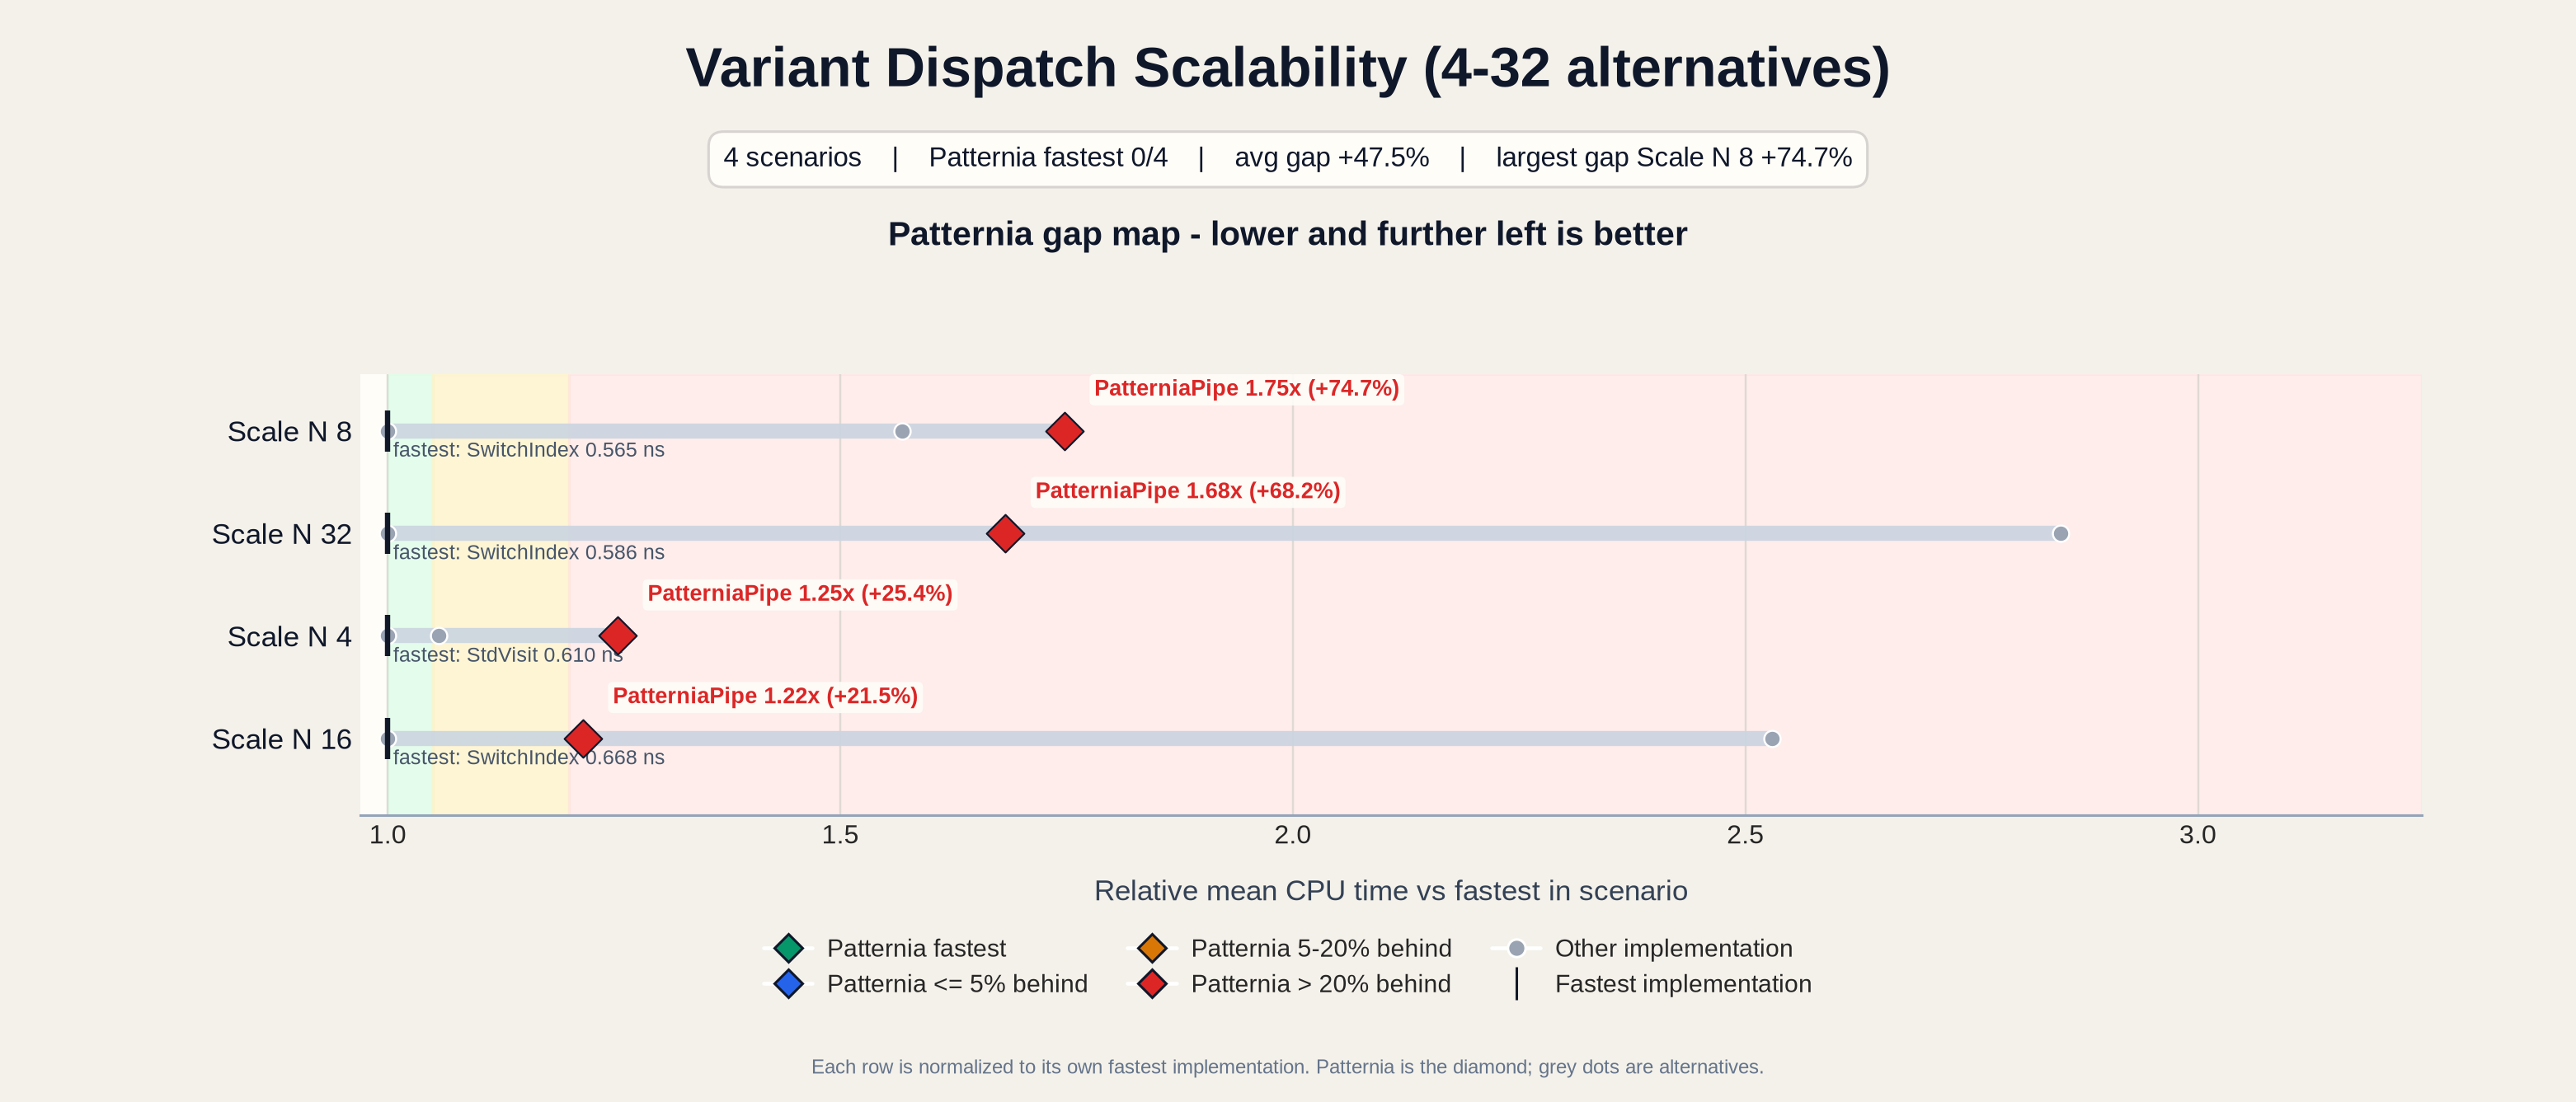

The data file committed next to this chart (first rows):
base_name, scenario, impl, mean_ns, median_ns, stddev_ns, cv_pct, is_patternia, fastest_impl, fastest_mean_ns, impl_vs_fastest_pct, impl_vs_patternia_pct, patternia_impl, patternia_mean_ns, patternia_rank, patternia_vs_fastest_pct, patternia_status
BM_PatterniaPipe_ScaleN16/min_time:0.500…, ScaleN16, PatterniaPipe, 0.8116, 0.8089, 0.02888, 3.558, yes, SwitchIndex, 0.6678, 21.54, 0.0000, PatterniaPipe, 0.8116, 2, 21.54, slow
BM_PatterniaPipe_ScaleN32/min_time:0.500…, ScaleN32, PatterniaPipe, 0.9852, 0.9802, 0.03525, 3.578, yes, SwitchIndex, 0.5856, 68.22, 0.0000, PatterniaPipe, 0.9852, 2, 68.22, slow
BM_PatterniaPipe_ScaleN4/min_time:0.500/…, ScaleN4, PatterniaPipe, 0.7646, 0.7572, 0.02014, 2.634, yes, StdVisit, 0.6098, 25.37, 0.0000, PatterniaPipe, 0.7646, 3, 25.37, slow
BM_PatterniaPipe_ScaleN8/min_time:0.500/…, ScaleN8, PatterniaPipe, 0.9865, 0.9888, 0.03095, 3.138, yes, SwitchIndex, 0.5646, 74.73, 0.0000, PatterniaPipe, 0.9865, 3, 74.73, slow
BM_StdVisit_ScaleN16/min_time:0.500/repe…, ScaleN16, StdVisit, 1.689, 1.675, 0.05776, 3.419, no, SwitchIndex, 0.6678, 152.9, 108.1, PatterniaPipe, 0.8116, 2, 21.54, slow
BM_StdVisit_ScaleN32/min_time:0.500/repe…, ScaleN32, StdVisit, 1.668, 1.659, 0.03669, 2.2, no, SwitchIndex, 0.5856, 184.8, 69.31, PatterniaPipe, 0.9852, 2, 68.22, slow
BM_StdVisit_ScaleN4/min_time:0.500/repea…, ScaleN4, StdVisit, 0.6098, 0.6045, 0.01585, 2.6, no, StdVisit, 0.6098, 0.0000, -20.24, PatterniaPipe, 0.7646, 3, 25.37, slow
BM_StdVisit_ScaleN8/min_time:0.500/repea…, ScaleN8, StdVisit, 0.8855, 0.886, 0.01188, 1.342, no, SwitchIndex, 0.5646, 56.85, -10.23, PatterniaPipe, 0.9865, 3, 74.73, slow
BM_SwitchIndex_ScaleN16/min_time:0.500/r…, ScaleN16, SwitchIndex, 0.6678, 0.6675, 0.01353, 2.026, no, SwitchIndex, 0.6678, 0.0000, -17.72, PatterniaPipe, 0.8116, 2, 21.54, slow
BM_SwitchIndex_ScaleN32/min_time:0.500/r…, ScaleN32, SwitchIndex, 0.5856, 0.5825, 0.01092, 1.865, no, SwitchIndex, 0.5856, 0.0000, -40.56, PatterniaPipe, 0.9852, 2, 68.22, slow
BM_SwitchIndex_ScaleN4/min_time:0.500/re…, ScaleN4, SwitchIndex, 0.6442, 0.6418, 0.01338, 2.077, no, StdVisit, 0.6098, 5.626, -15.75, PatterniaPipe, 0.7646, 3, 25.37, slow
BM_SwitchIndex_ScaleN8/min_time:0.500/re…, ScaleN8, SwitchIndex, 0.5646, 0.5628, 0.0101, 1.79, no, SwitchIndex, 0.5646, 0.0000, -42.77, PatterniaPipe, 0.9865, 3, 74.73, slow
